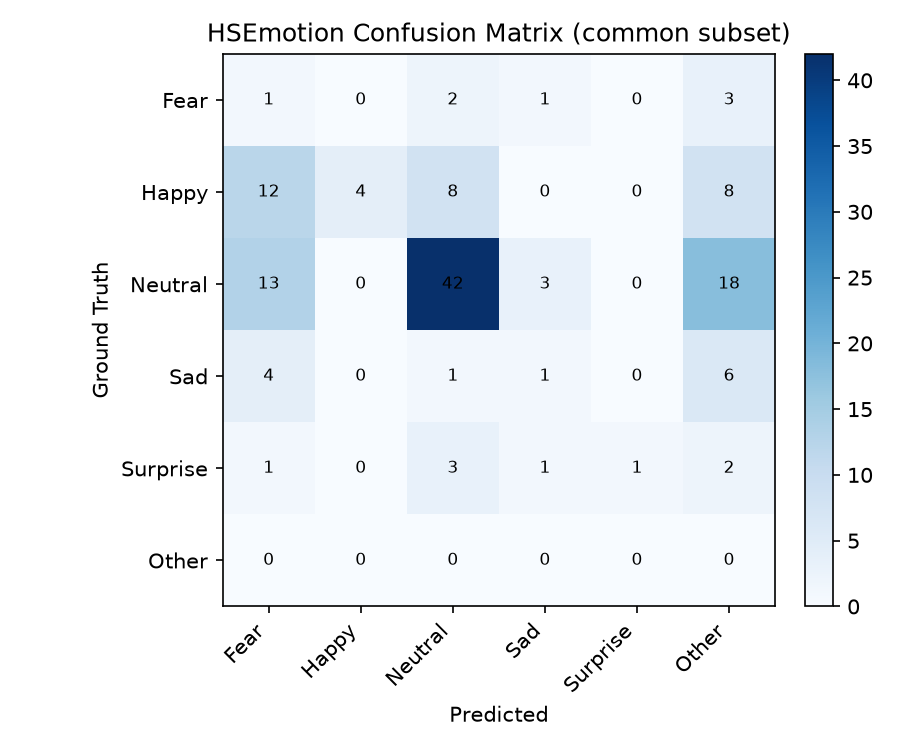

The table this chart was drawn from, first rows:
Fear, Happy, Neutral, Sad, Surprise, Other
1, 0, 2, 1, 0, 3
12, 4, 8, 0, 0, 8
13, 0, 42, 3, 0, 18
4, 0, 1, 1, 0, 6
1, 0, 3, 1, 1, 2
0, 0, 0, 0, 0, 0
